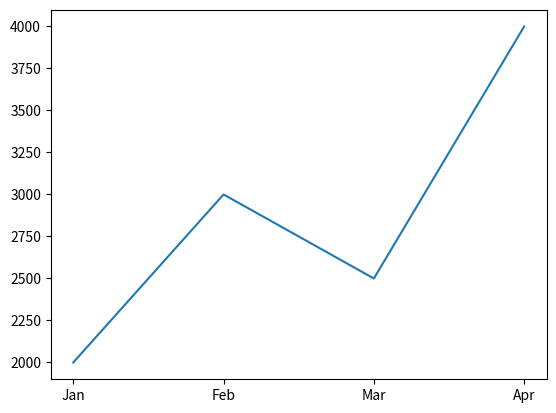
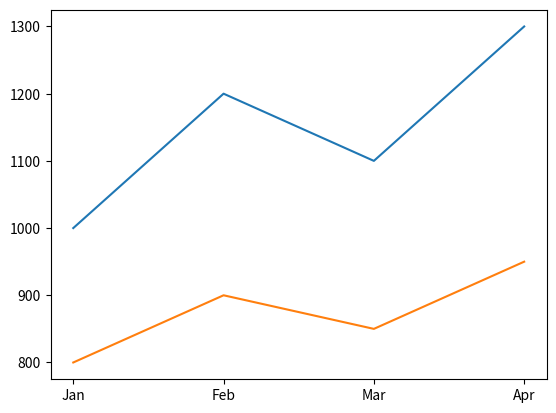
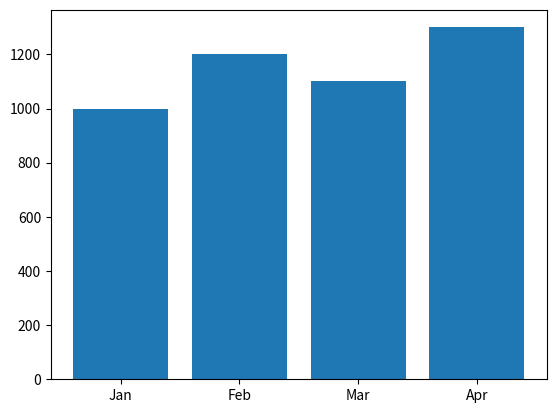
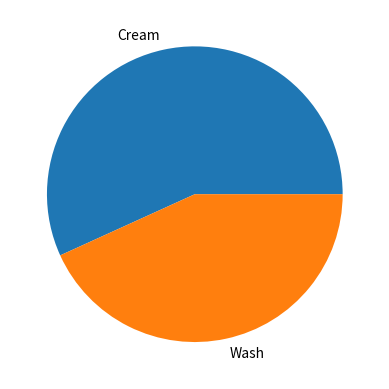

These figures' Python source, in order:
import matplotlib.pyplot as plt

months = ["Jan","Feb","Mar","Apr"]
profit = [2000,3000,2500,4000]

# Line Plot
plt.plot(months, profit)
plt.show()

# Multiline
facecream = [1000,1200,1100,1300]
facewash = [800,900,850,950]
plt.plot(months, facecream)
plt.plot(months, facewash)
plt.show()

# Bar Chart
plt.bar(months, facecream)
plt.show()

# Pie Chart
plt.pie([sum(facecream), sum(facewash)], labels=["Cream","Wash"])
plt.show()
